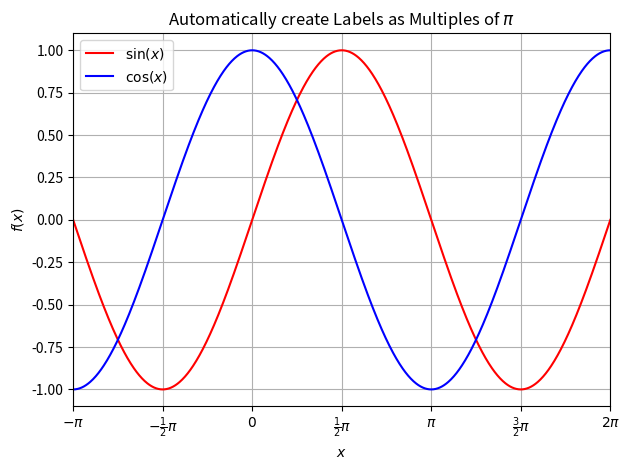

Recreate this plot in Python. (Note: this script raises an exception after producing the figure.)
# -*- coding: utf-8 -*-
import matplotlib.pyplot as plt
import numpy as np
from fractions import Fraction

def create_pi_labels(a, b, step):
    values = np.arange(a, b+step/10, step)
    fracs = [Fraction(x) for x in values]

    labels = []

    for frac in fracs:
        if frac.numerator==0:
            labels.append(r"$0$")
        elif frac.numerator<0:
            if frac.denominator==1 and abs(frac.numerator)==1:
                labels.append(r"$-\pi$")
            elif frac.denominator==1:
                labels.append(r"$-{}\pi$".format(abs(frac.numerator)))
            else:
                labels.append(r"$-\frac{{{}}}{{{}}} \pi$".format(abs(frac.numerator), frac.denominator))
        else:
            if frac.denominator==1 and frac.numerator==1:
                labels.append(r"$\pi$")
            elif frac.denominator==1:
                labels.append(r"${}\pi$".format(frac.numerator))
            else:
                labels.append(r"$\frac{{{}}}{{{}}} \pi$".format(frac.numerator, frac.denominator))

    return labels

x = np.linspace(-np.pi, 2*np.pi, 1000)

fig = plt.figure()
ax = fig.add_subplot(1,1,1)
ax.set_title("Automatically create Labels as Multiples of $\pi$")

ax.plot(x, np.sin(x), 'r-', label=r"$\sin(x)$")
ax.plot(x, np.cos(x), 'b-', label=r"$\cos(x)$")

ax.grid()
ax.set_xlim(-np.pi, 2*np.pi)
ax.set_ylim(-1.1, 1.1)

ax.set_xlabel(r"$x$")
ax.set_ylabel(r"$f(x)$")


ax.set_xticks(np.arange(-np.pi, 2*np.pi+0.1, 0.5*np.pi))

labels = create_pi_labels(-1, 2, 0.5)
ax.set_xticklabels(labels)

ax.legend(loc="best")

fig.tight_layout()
fig.savefig("../images/create_pi_labels.png", dpi=300)
